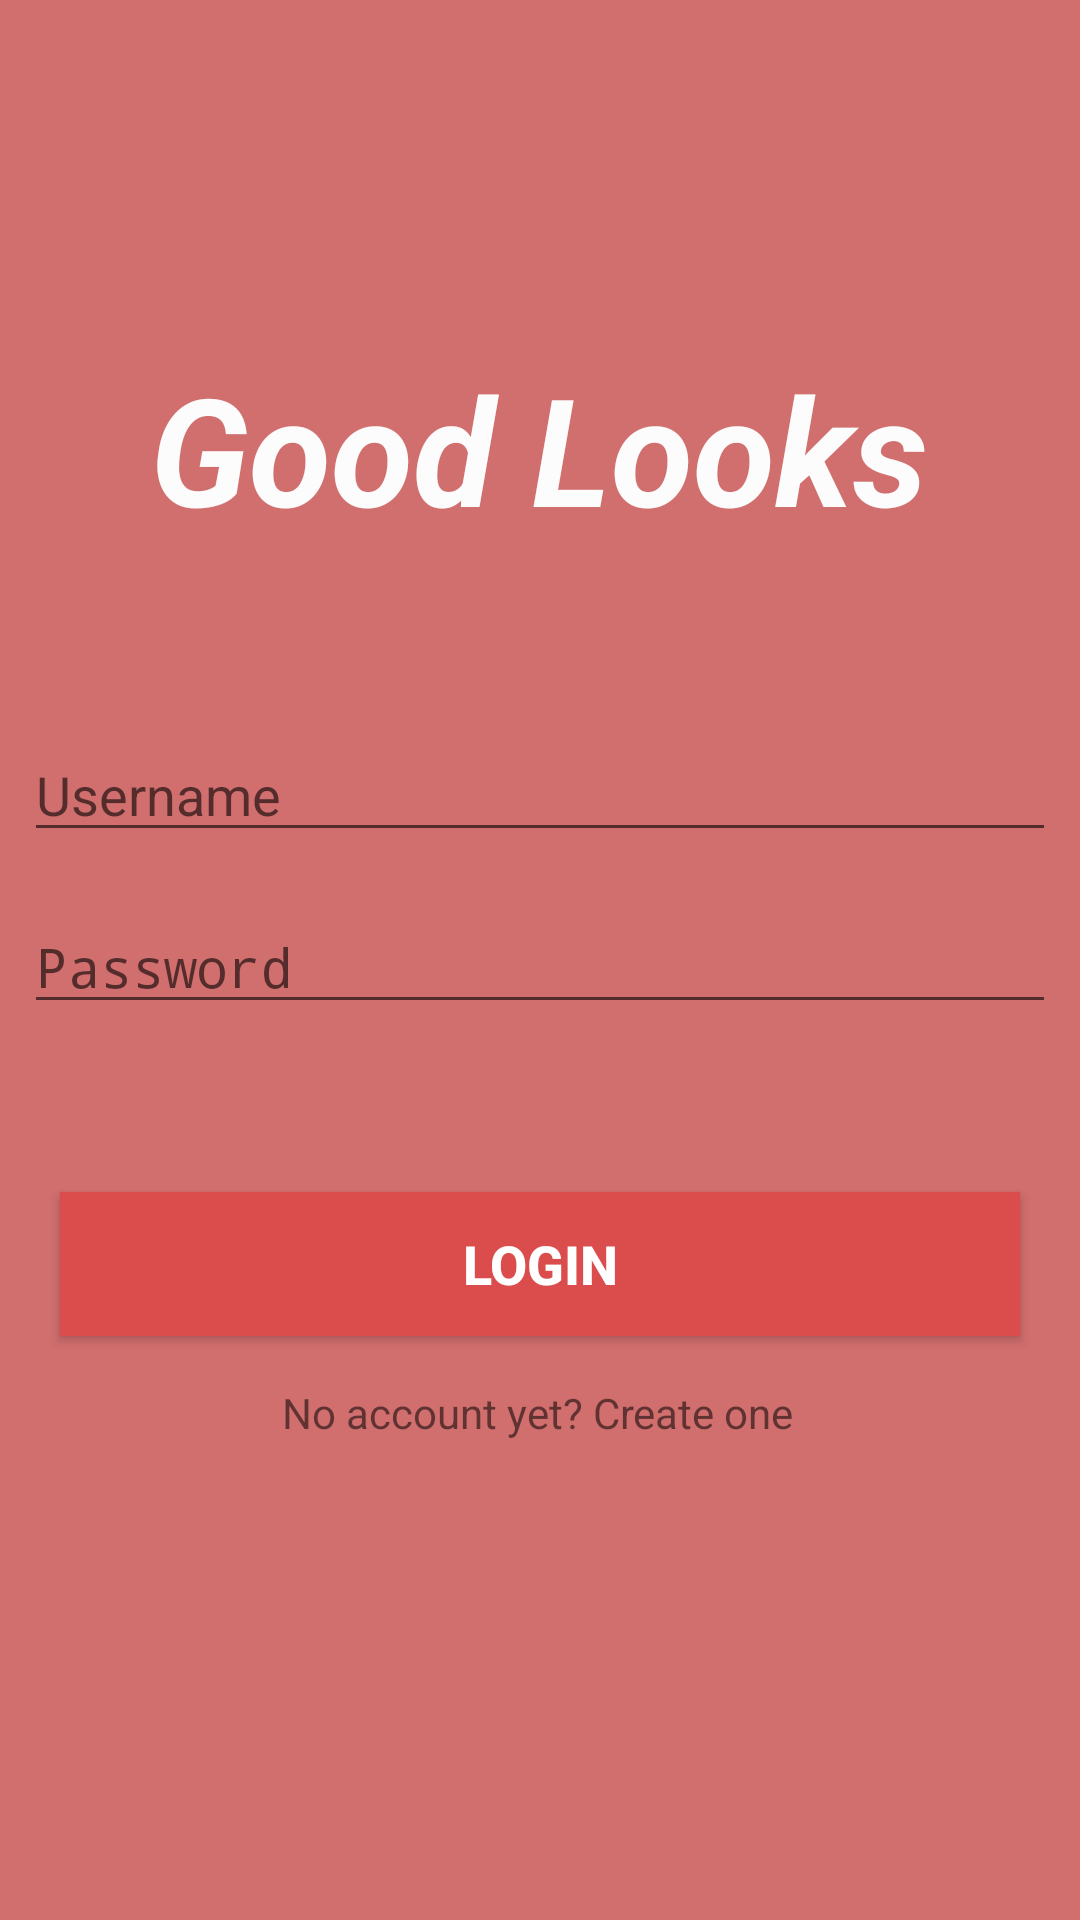

Here is an Android app screen rendered from its layout file. Give the layout XML and the strings, colors and styles it references.
<!-- AndroidManifest.xml: activity theme AppFullScreenTheme -->
<!-- res/layout/activity_login.xml -->
<?xml version="1.0" encoding="utf-8"?>
<android.support.constraint.ConstraintLayout xmlns:android="http://schemas.android.com/apk/res/android"
    xmlns:app="http://schemas.android.com/apk/res-auto"
    xmlns:tools="http://schemas.android.com/tools"
    android:layout_width="match_parent"
    android:layout_height="match_parent"
    android:background="#D16E6E">


    <Button
        android:id="@+id/btn_login"
        android:layout_width="0dp"
        android:layout_height="wrap_content"
        android:layout_marginStart="20dp"
        android:layout_marginTop="56dp"
        android:layout_marginEnd="20dp"
        android:background="#DB4D4D"
        android:onClick="btnLoginClicked"
        android:text="LOGIN"
        android:textAllCaps="false"
        android:textColor="@color/colorPrimary"
        android:textSize="18sp"
        android:textStyle="bold"
        app:layout_constraintEnd_toEndOf="parent"
        app:layout_constraintHorizontal_bias="0.0"
        app:layout_constraintStart_toStartOf="parent"
        app:layout_constraintTop_toBottomOf="@+id/input_password" />

    <TextView
        android:id="@+id/textView4"
        android:layout_width="wrap_content"
        android:layout_height="wrap_content"
        android:layout_marginStart="8dp"
        android:layout_marginTop="116dp"
        android:layout_marginEnd="8dp"
        android:text="Good Looks"
        android:textColor="#FCFCFC"
        android:textSize="50sp"
        android:textStyle="bold|italic"
        app:fontFamily="cursive"
        app:layout_constraintEnd_toEndOf="parent"
        app:layout_constraintHorizontal_bias="0.497"
        app:layout_constraintStart_toStartOf="parent"
        app:layout_constraintTop_toTopOf="parent" />

    <TextView
        android:id="@+id/textView5"
        android:layout_width="wrap_content"
        android:layout_height="wrap_content"
        android:layout_marginStart="8dp"
        android:layout_marginTop="8dp"
        android:layout_marginEnd="8dp"
        android:layout_marginBottom="8dp"
        android:clickable="true"
        android:onClick="txtSignupClicked"
        android:text="No account yet? Create one"
        app:layout_constraintBottom_toBottomOf="parent"
        app:layout_constraintEnd_toEndOf="parent"
        app:layout_constraintHorizontal_bias="0.497"
        app:layout_constraintStart_toStartOf="parent"
        app:layout_constraintTop_toBottomOf="@+id/btn_login"
        app:layout_constraintVertical_bias="0.05" />

    <EditText
        android:id="@+id/input_password"
        android:layout_width="0dp"
        android:layout_height="wrap_content"
        android:layout_marginStart="8dp"
        android:layout_marginLeft="8dp"
        android:layout_marginTop="16dp"
        android:layout_marginEnd="8dp"
        android:layout_marginRight="8dp"
        android:ems="10"
        android:hint="Password"
        android:inputType="textPassword"
        app:layout_constraintEnd_toEndOf="parent"
        app:layout_constraintStart_toStartOf="parent"
        app:layout_constraintTop_toBottomOf="@+id/input_username" />

    <EditText
        android:id="@+id/input_username"
        android:layout_width="0dp"
        android:layout_height="wrap_content"
        android:layout_marginStart="8dp"
        android:layout_marginLeft="8dp"
        android:layout_marginTop="60dp"
        android:layout_marginEnd="8dp"
        android:layout_marginRight="8dp"
        android:ems="10"
        android:hint="Username"
        android:inputType="textPersonName"
        app:layout_constraintEnd_toEndOf="parent"
        app:layout_constraintStart_toStartOf="parent"
        app:layout_constraintTop_toBottomOf="@+id/textView4" />
</android.support.constraint.ConstraintLayout>
<!-- resources referenced by this layout -->
<resources>
  <color name="colorPrimary">#ffffff</color>
  <style name="AppFullScreenTheme" parent="Theme.AppCompat.Light.NoActionBar">
          <item name="android:windowNoTitle">true</item>
          <item name="android:windowActionBar">false</item>
          <item name="android:windowFullscreen">true</item>
          <item name="android:windowContentOverlay">@null</item>
      </style>
</resources>
